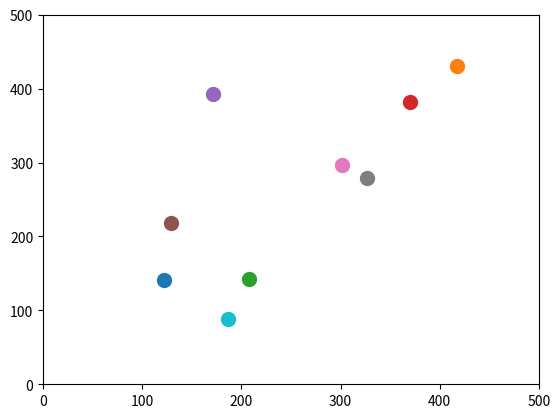

Generate this figure with matplotlib:
import matplotlib.pyplot as plt
import matplotlib.animation as animation
import random
fig,ax = plt.subplots()
ax.set_xlim(0,500)
ax.set_ylim(0,500)

drones = []

for i in range(10):
    x = random.uniform(1,500)
    y = random.uniform(1,500)
    vx = random.uniform(-20,20)
    vy = random.uniform(-10,20) 
    # vx = random.uniform(-1,10)
    # vy = random.uniform(-1,10)
    
    drone, = ax.plot([], [], 'o', markersize=10)
    drones.append([x,y,vx,vy,drone])
    
    
def update(frame):
    for drone in drones:
        drone[0] += drone[2]
        drone[1] += drone[3]
        
        if drone[0] <= 0 or drone[0] >= 500:
            drone[2] = -drone[2]
        if drone[1] <= 0 or drone[1] >= 500:
            drone[3] = -drone[3]
            
        drone[4].set_data([drone[0]], [drone[1]])
    return [d[4] for d in drones]
    
ani = animation.FuncAnimation(fig, update, frames=240, interval=50, blit=True)

plt.show()
